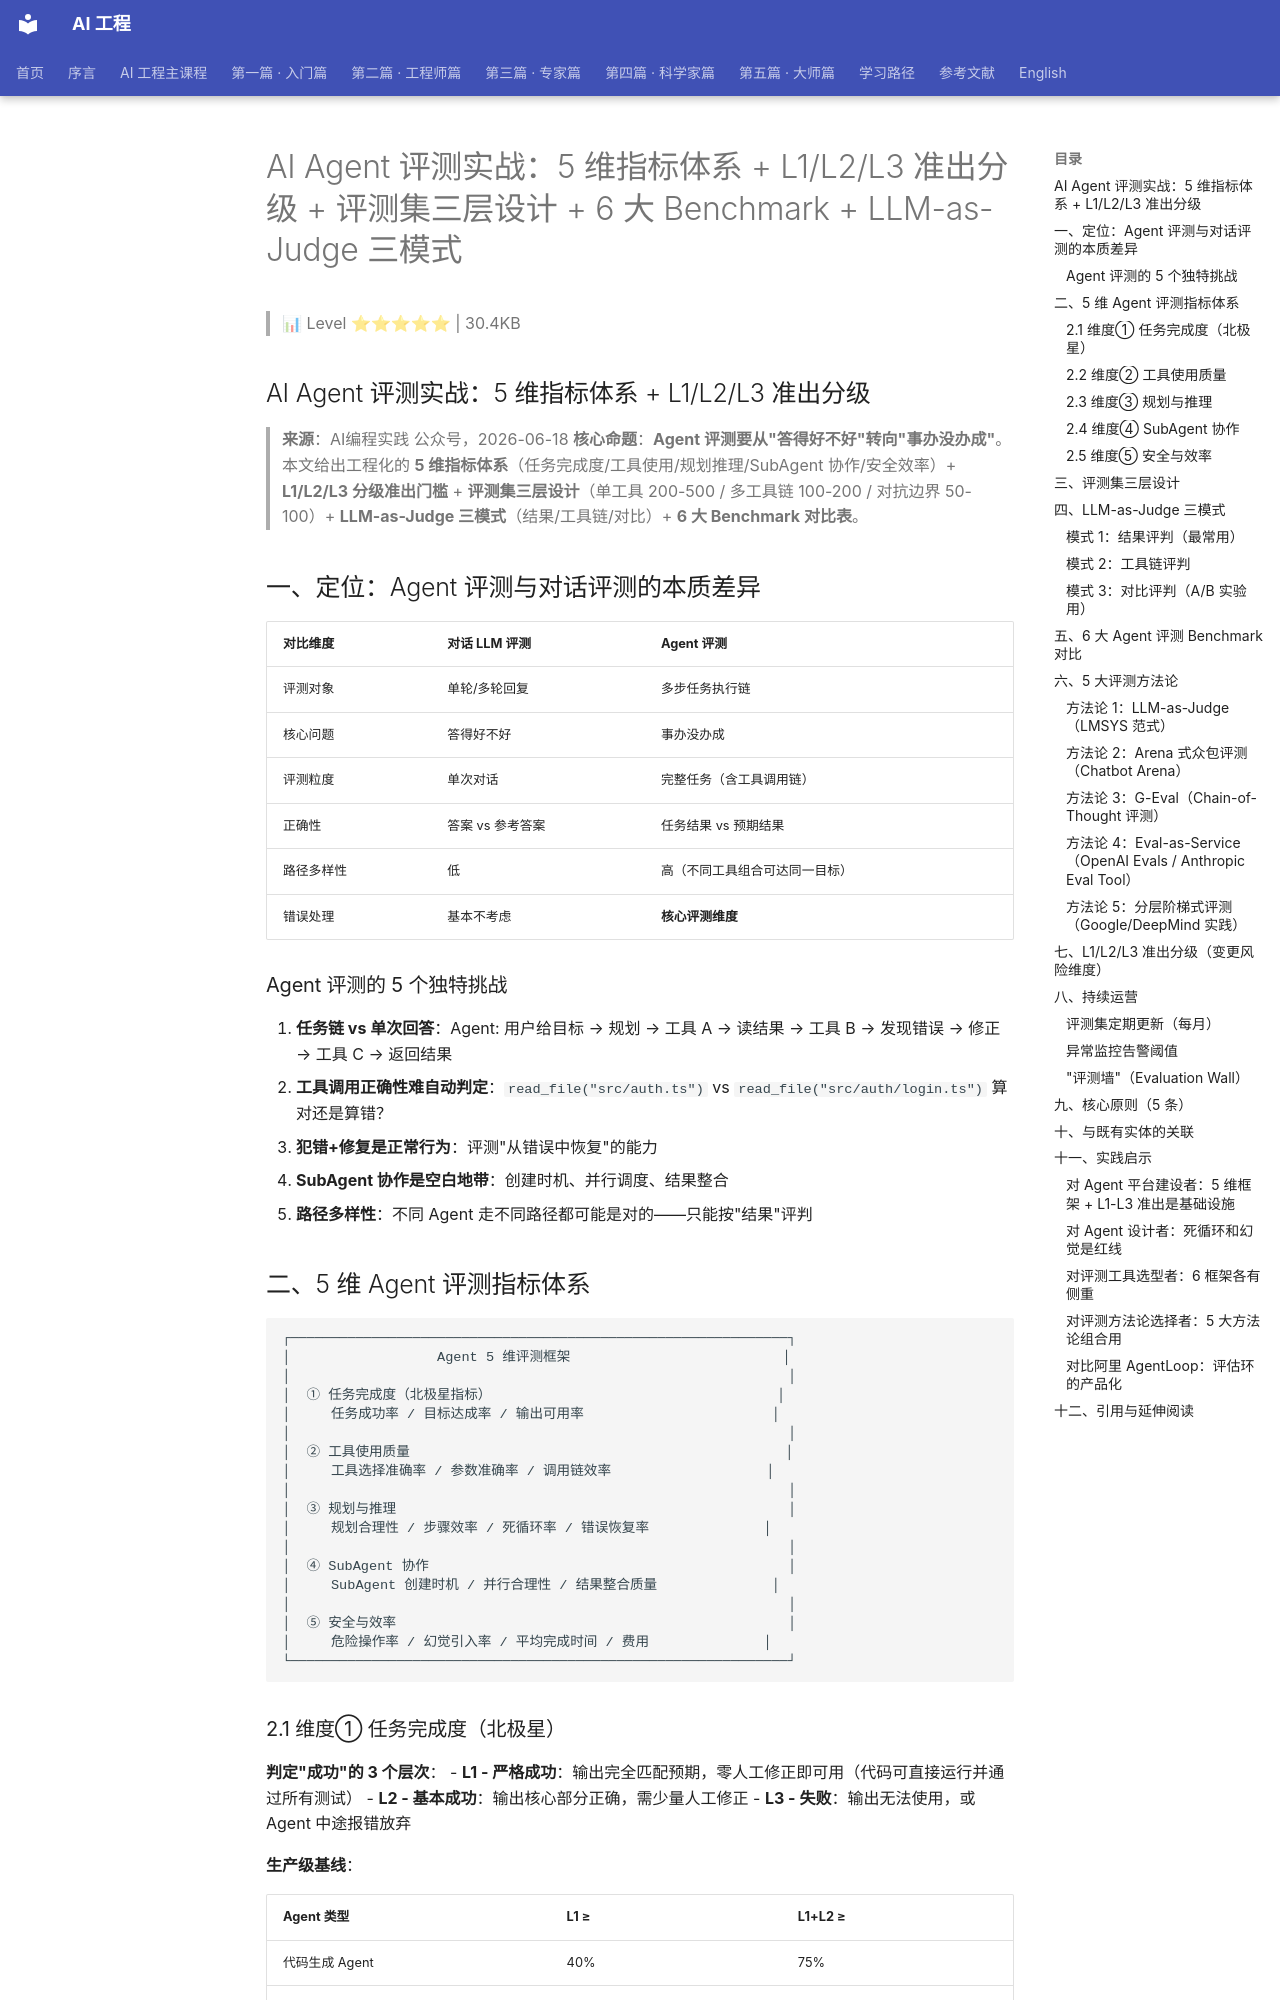

repository: QianJinGuo/wiki-book · page: ch01/449-ai-agent-5-l1-l2-l3-6-benchmark-llm-as-jud.html · generator: mkdocs

# AI Agent 评测实战：5 维指标体系 + L1/L2/L3 准出分级 + 评测集三层设计 + 6 大 Benchmark + LLM-as-Judge 三模式

> 📊 Level ⭐⭐⭐⭐⭐ | 30.4KB

## AI Agent 评测实战：5 维指标体系 + L1/L2/L3 准出分级

> **来源**：AI编程实践 公众号，2026-06-18
> **核心命题**：**Agent 评测要从"答得好不好"转向"事办没办成"**。本文给出工程化的 **5 维指标体系**（任务完成度/工具使用/规划推理/SubAgent 协作/安全效率）+ **L1/L2/L3 分级准出门槛** + **评测集三层设计**（单工具 200-500 / 多工具链 100-200 / 对抗边界 50-100）+ **LLM-as-Judge 三模式**（结果/工具链/对比）+ **6 大 Benchmark 对比表**。

## 一、定位：Agent 评测与对话评测的本质差异

| 对比维度 | 对话 LLM 评测 | Agent 评测 |
|---|---|---|
| 评测对象 | 单轮/多轮回复 | 多步任务执行链 |
| 核心问题 | 答得好不好 | 事办没办成 |
| 评测粒度 | 单次对话 | 完整任务（含工具调用链） |
| 正确性 | 答案 vs 参考答案 | 任务结果 vs 预期结果 |
| 路径多样性 | 低 | 高（不同工具组合可达同一目标） |
| 错误处理 | 基本不考虑 | **核心评测维度** |

### Agent 评测的 5 个独特挑战

1. **任务链 vs 单次回答**：Agent: 用户给目标 → 规划 → 工具 A → 读结果 → 工具 B → 发现错误 → 修正 → 工具 C → 返回结果
2. **工具调用正确性难自动判定**：`read_file("src/auth.ts")` vs `read_file("src/auth/login.ts")` 算对还是算错？
3. **犯错+修复是正常行为**：评测"从错误中恢复"的能力
4. **SubAgent 协作是空白地带**：创建时机、并行调度、结果整合
5. **路径多样性**：不同 Agent 走不同路径都可能是对的——只能按"结果"评判

## 二、5 维 Agent 评测指标体系

```
┌─────────────────────────────────────────────────────────────┐
│                  Agent 5 维评测框架                          │
│                                                             │
│  ① 任务完成度（北极星指标）                                   │
│     任务成功率 / 目标达成率 / 输出可用率                       │
│                                                             │
│  ② 工具使用质量                                              │
│     工具选择准确率 / 参数准确率 / 调用链效率                   │
│                                                             │
│  ③ 规划与推理                                                │
│     规划合理性 / 步骤效率 / 死循环率 / 错误恢复率              │
│                                                             │
│  ④ SubAgent 协作                                            │
│     SubAgent 创建时机 / 并行合理性 / 结果整合质量              │
│                                                             │
│  ⑤ 安全与效率                                                │
│     危险操作率 / 幻觉引入率 / 平均完成时间 / 费用              │
└─────────────────────────────────────────────────────────────┘
```
